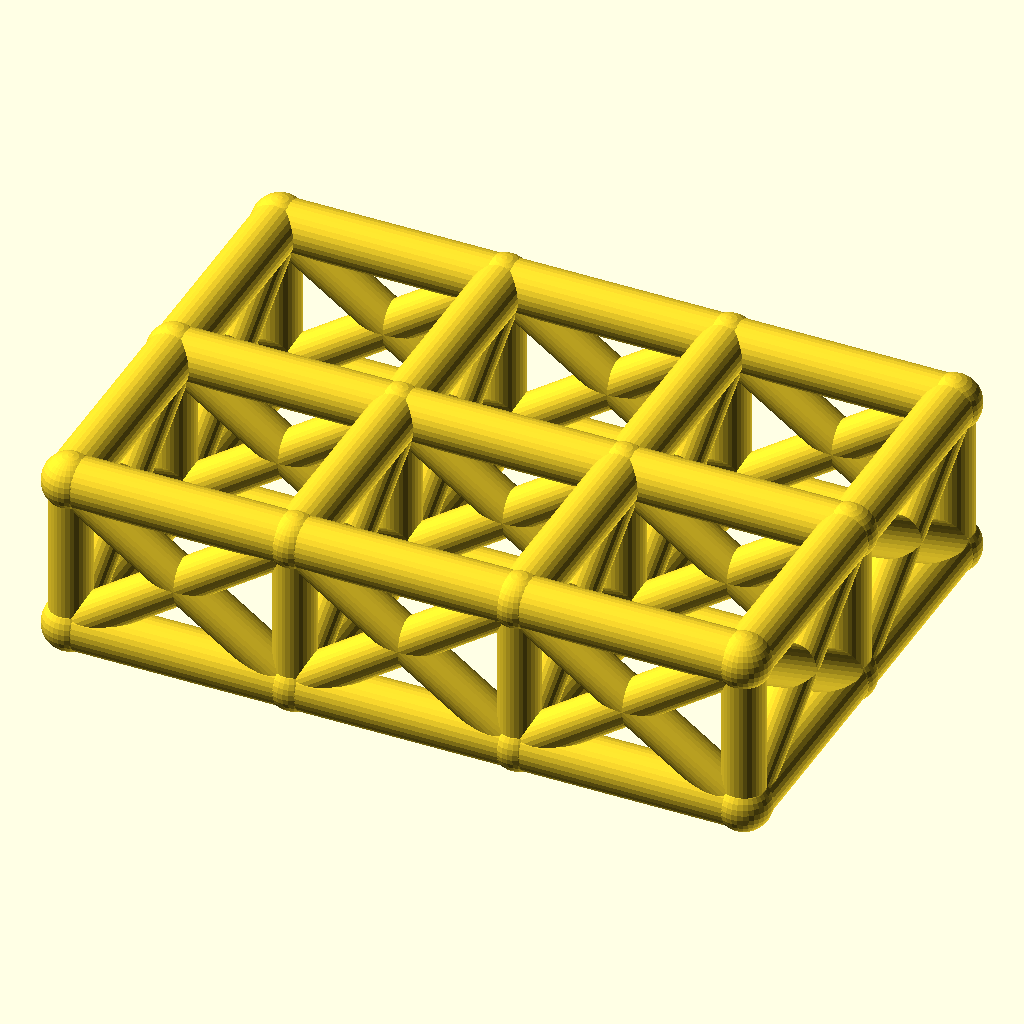
Cell 1: the model at its default parameters.
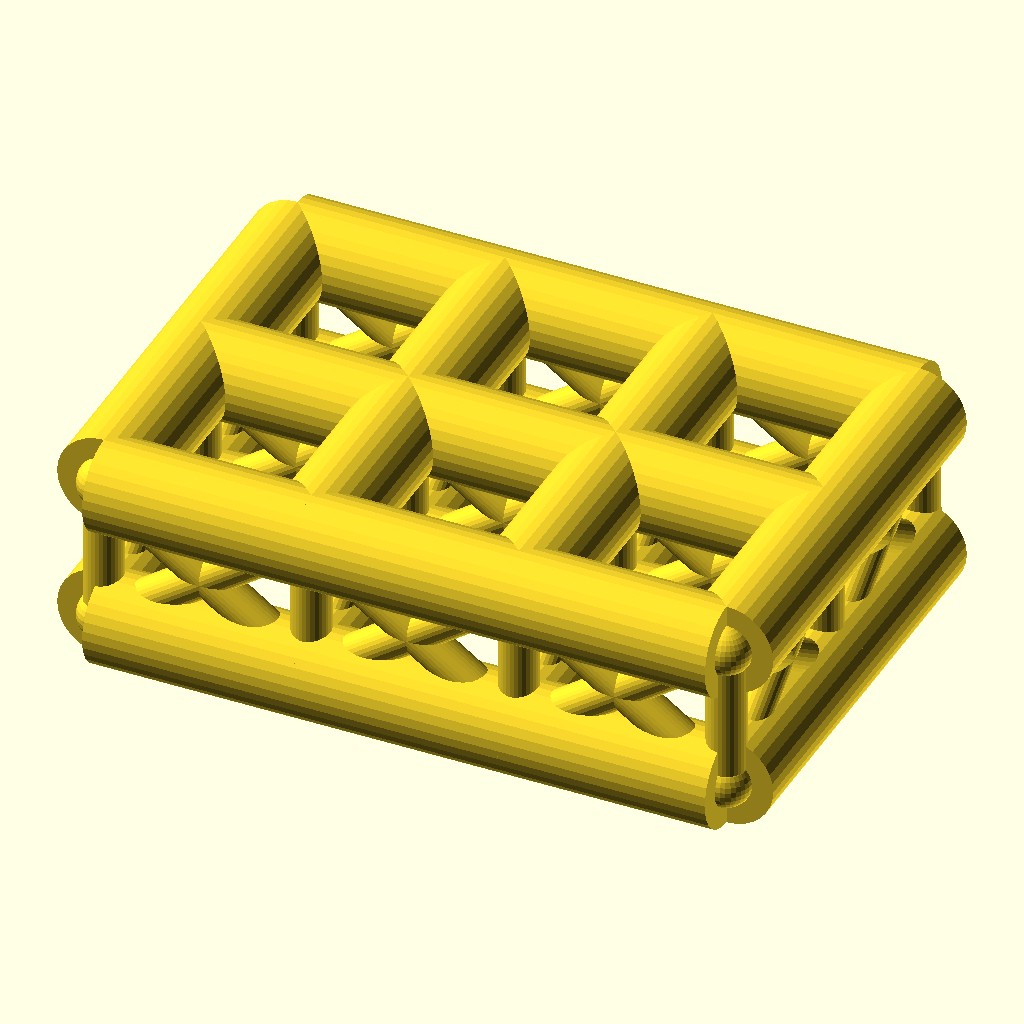
Cell 2: the same model with chord_r = 9.
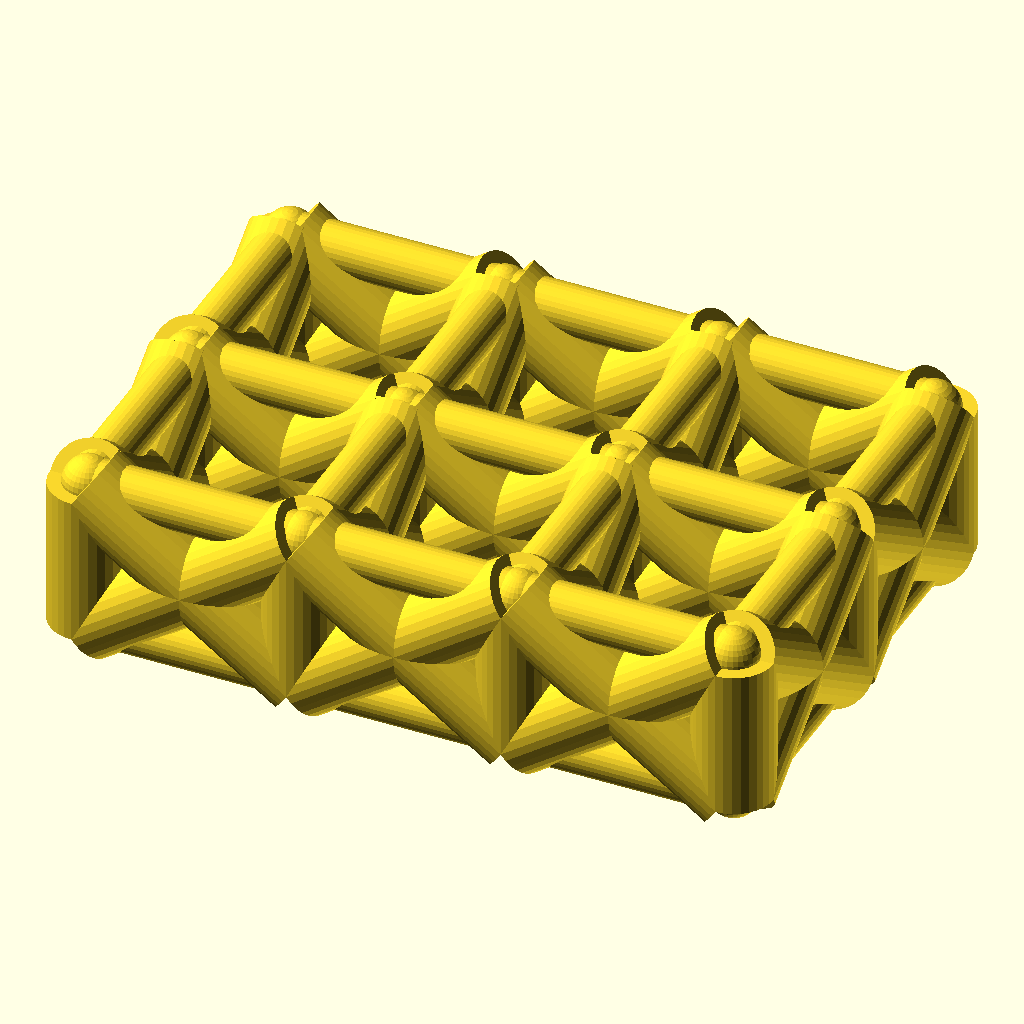
Cell 3: web_r = 7.4 (everything else at default).
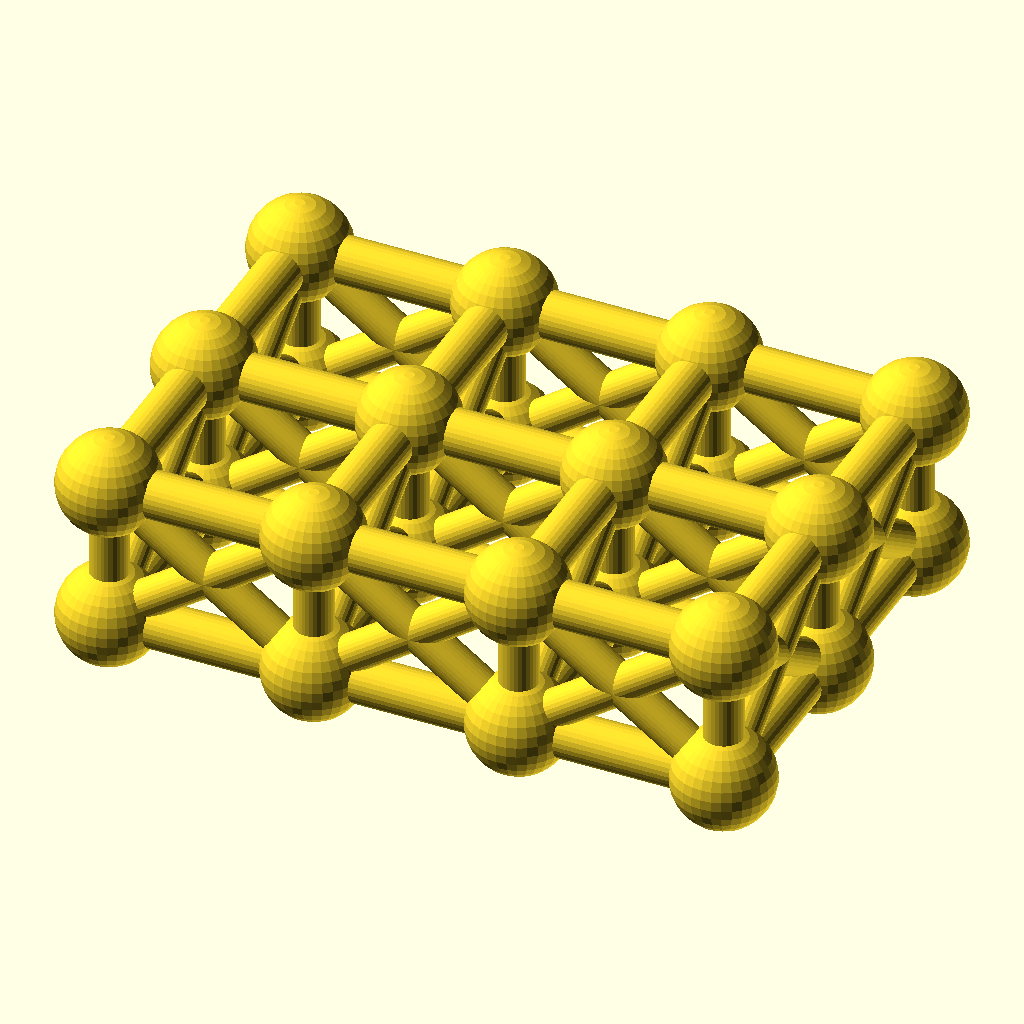
Cell 4: the same model with joint_r = 9.8.
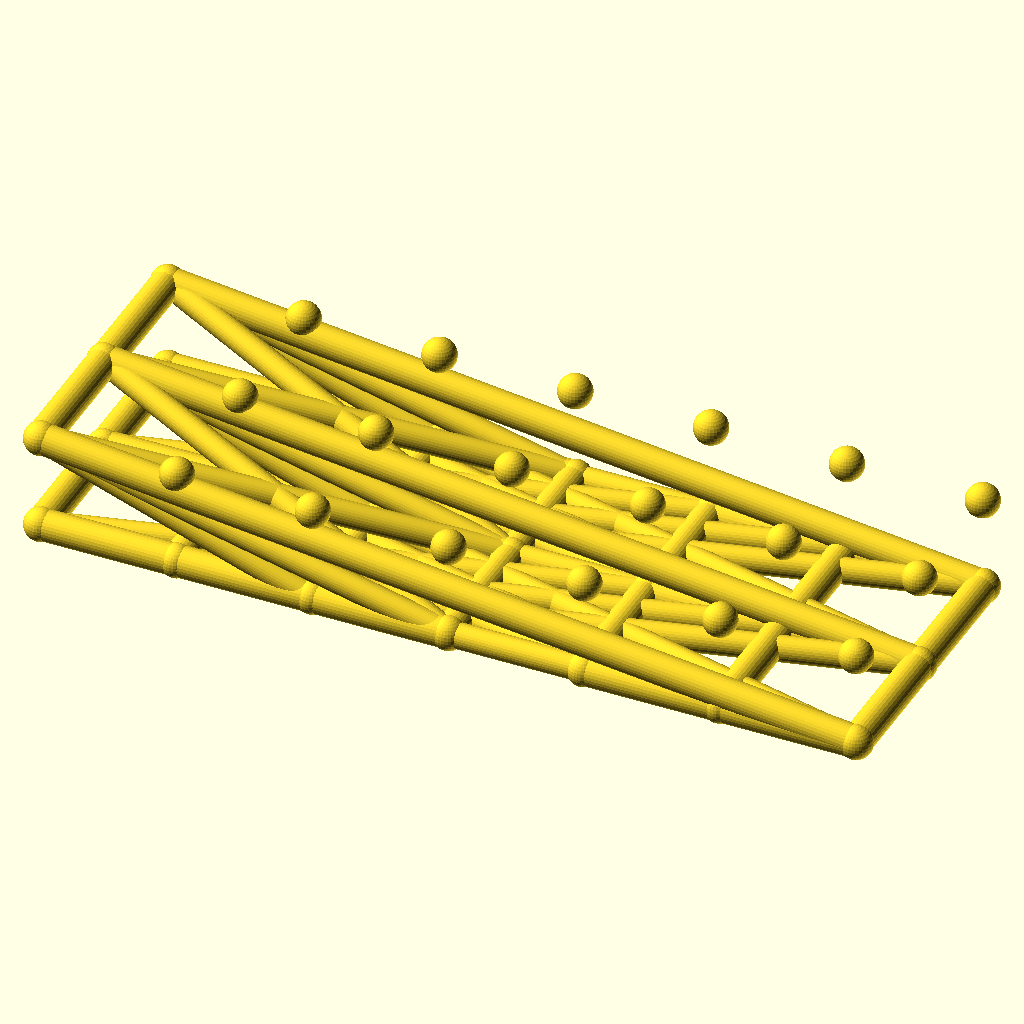
Cell 5: cells_x = 6 (everything else at default).
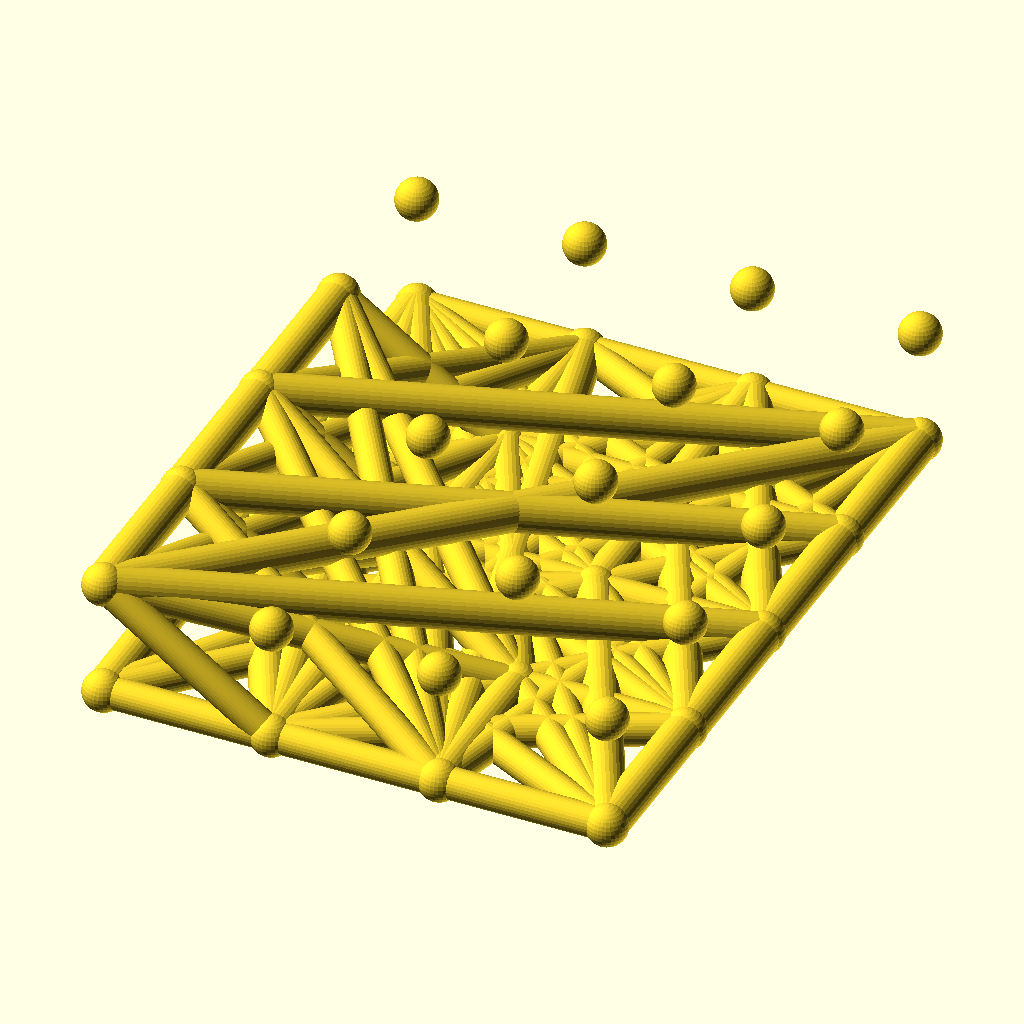
Cell 6 — cells_y set to 4, the other parameters unchanged.
The same orthographic view direction (rotation 55°, 0°, 25°; colour scheme Cornfield) for every cell, with the view re-fitted per cell, so scale and position can differ between cells.
OpenSCAD source file optional_data/data/wire2/spaceframes/scene_0017.scad:
$fn = 32;

// ----------------------------------------------------------------------
// Space frame
// ----------------------------------------------------------------------

// --- parameters (mm) ---
chord_r = 4.5;            // chord / longeron radius
web_r = 3.7;              // diagonal and strut radius
joint_r = 4.9;            // joint ball radius
cells_x = 3;              // cells along X
cells_y = 2;              // cells along Y
pitch = 40;               // grid pitch (X and Y)
grid_h = 28;              // layer spacing, Z

bbox_x = cells_x * pitch + 2 * joint_r;  // overall X, joints included
bbox_y = cells_y * pitch + 2 * joint_r;  // overall Y, joints included
bbox_z = grid_h + 2 * joint_r;  // overall Z, joints included
chord_d = 2 * chord_r;  // chord stock diameter
web_d = 2 * web_r;  // web stock diameter
joint_d = 2 * joint_r;  // joint ball diameter
plan_x = cells_x * pitch;  // chord plan length, X
plan_y = cells_y * pitch;  // chord plan width, Y
nodes = [for (lvl = [0, 1], i = [0 : cells_x], j = [0 : cells_y]) [i * pitch, j * pitch, lvl * grid_h]];

module member(a, b, r) {
  /* round stock from joint a to joint b, ends buried in the joint balls */
  d = b - a;
  length = norm(d);
  translate(a) rotate([0, acos(d[2] / length), atan2(d[1], d[0])])
    cylinder(h = length, r = r);
}

module joint(p, r) {
  /* ball at the joint centre, fatter than every member meeting there */
  translate(p) sphere(r = r);
}

/* members - each call is one graph edge */
member(nodes[0], nodes[3], chord_r);
member(nodes[1], nodes[4], chord_r);
member(nodes[2], nodes[5], chord_r);
member(nodes[3], nodes[6], chord_r);
member(nodes[4], nodes[7], chord_r);
member(nodes[5], nodes[8], chord_r);
member(nodes[6], nodes[9], chord_r);
member(nodes[7], nodes[10], chord_r);
member(nodes[8], nodes[11], chord_r);
member(nodes[0], nodes[1], chord_r);
member(nodes[1], nodes[2], chord_r);
member(nodes[3], nodes[4], chord_r);
member(nodes[4], nodes[5], chord_r);
member(nodes[6], nodes[7], chord_r);
member(nodes[7], nodes[8], chord_r);
member(nodes[9], nodes[10], chord_r);
member(nodes[10], nodes[11], chord_r);
member(nodes[12], nodes[15], chord_r);
member(nodes[13], nodes[16], chord_r);
member(nodes[14], nodes[17], chord_r);
member(nodes[15], nodes[18], chord_r);
member(nodes[16], nodes[19], chord_r);
member(nodes[17], nodes[20], chord_r);
member(nodes[18], nodes[21], chord_r);
member(nodes[19], nodes[22], chord_r);
member(nodes[20], nodes[23], chord_r);
member(nodes[12], nodes[13], chord_r);
member(nodes[13], nodes[14], chord_r);
member(nodes[15], nodes[16], chord_r);
member(nodes[16], nodes[17], chord_r);
member(nodes[18], nodes[19], chord_r);
member(nodes[19], nodes[20], chord_r);
member(nodes[21], nodes[22], chord_r);
member(nodes[22], nodes[23], chord_r);
member(nodes[0], nodes[12], web_r);
member(nodes[1], nodes[13], web_r);
member(nodes[2], nodes[14], web_r);
member(nodes[3], nodes[15], web_r);
member(nodes[4], nodes[16], web_r);
member(nodes[5], nodes[17], web_r);
member(nodes[6], nodes[18], web_r);
member(nodes[7], nodes[19], web_r);
member(nodes[8], nodes[20], web_r);
member(nodes[9], nodes[21], web_r);
member(nodes[10], nodes[22], web_r);
member(nodes[11], nodes[23], web_r);
member(nodes[0], nodes[15], web_r);
member(nodes[12], nodes[3], web_r);
member(nodes[1], nodes[16], web_r);
member(nodes[13], nodes[4], web_r);
member(nodes[2], nodes[17], web_r);
member(nodes[14], nodes[5], web_r);
member(nodes[3], nodes[18], web_r);
member(nodes[15], nodes[6], web_r);
member(nodes[4], nodes[19], web_r);
member(nodes[16], nodes[7], web_r);
member(nodes[5], nodes[20], web_r);
member(nodes[17], nodes[8], web_r);
member(nodes[6], nodes[21], web_r);
member(nodes[18], nodes[9], web_r);
member(nodes[7], nodes[22], web_r);
member(nodes[19], nodes[10], web_r);
member(nodes[8], nodes[23], web_r);
member(nodes[20], nodes[11], web_r);
member(nodes[0], nodes[13], web_r);
member(nodes[12], nodes[1], web_r);
member(nodes[1], nodes[14], web_r);
member(nodes[13], nodes[2], web_r);
member(nodes[3], nodes[16], web_r);
member(nodes[15], nodes[4], web_r);
member(nodes[4], nodes[17], web_r);
member(nodes[16], nodes[5], web_r);
member(nodes[6], nodes[19], web_r);
member(nodes[18], nodes[7], web_r);
member(nodes[7], nodes[20], web_r);
member(nodes[19], nodes[8], web_r);
member(nodes[9], nodes[22], web_r);
member(nodes[21], nodes[10], web_r);
member(nodes[10], nodes[23], web_r);
member(nodes[22], nodes[11], web_r);

/* joint balls */
for (p = nodes) joint(p, joint_r);
Customizer parameters (derived from the source; name, type, default, range or options):
chord_r: number, default 4.5
web_r: number, default 3.7
joint_r: number, default 4.9
cells_x: number, default 3
cells_y: number, default 2
pitch: number, default 40
grid_h: number, default 28
